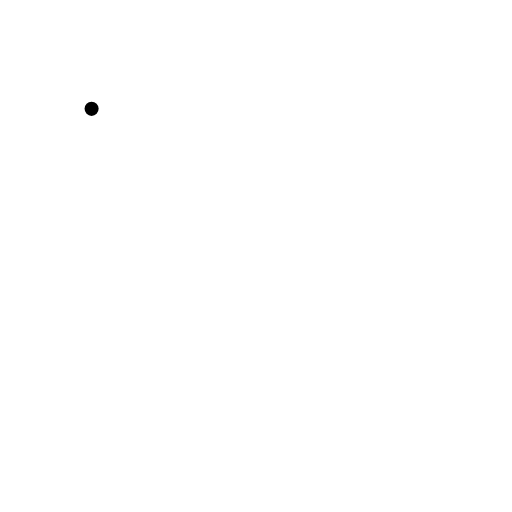
t = 0.00 s
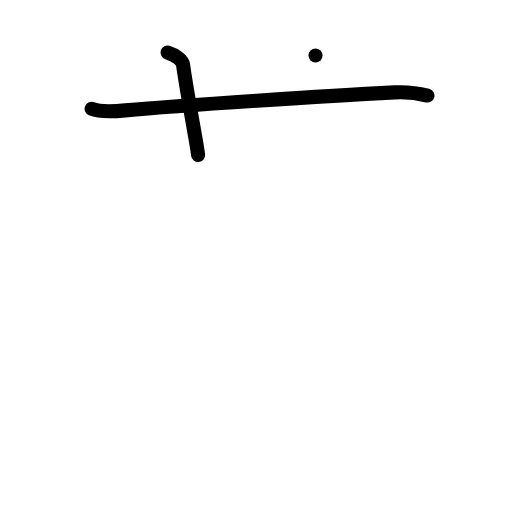
t = 2.00 s
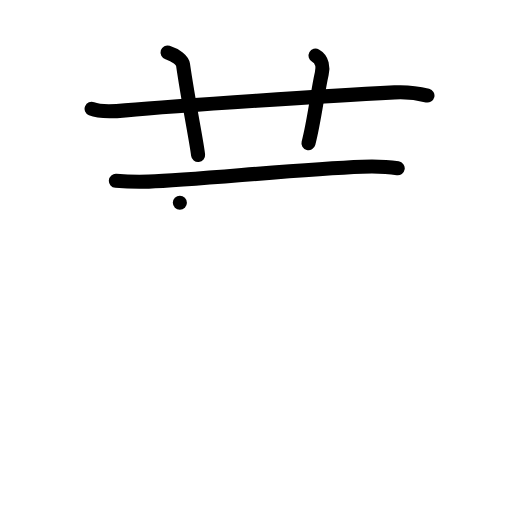
t = 4.00 s
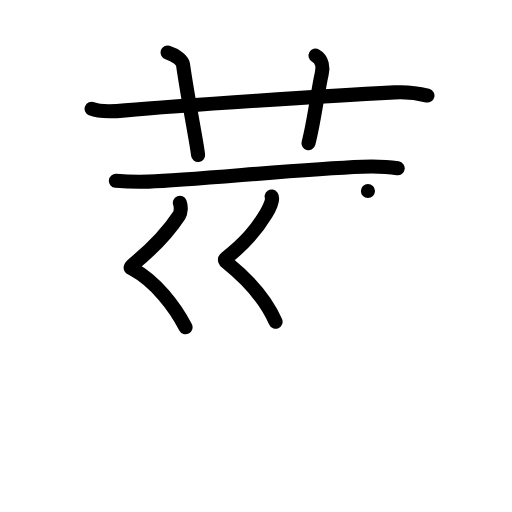
t = 6.00 s
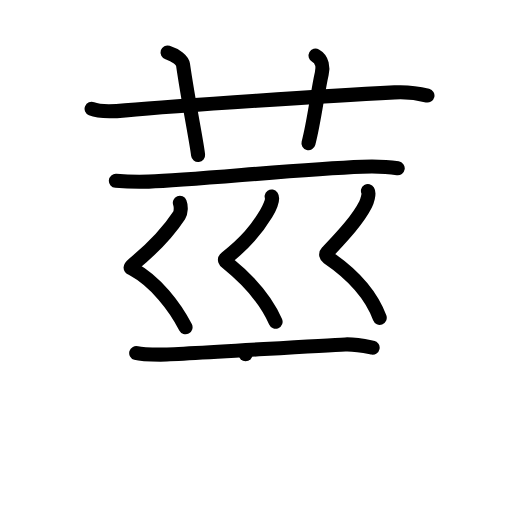
t = 8.00 s
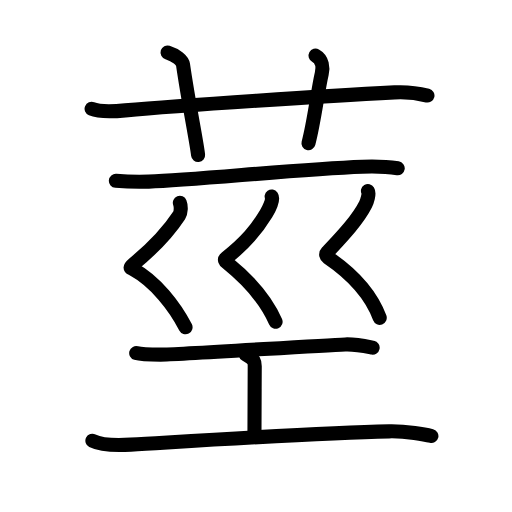
t = 10.00 s

The animated SVG that drew these frames (rendered in a browser with its animation timeline set to each time). Animation: 39 SMIL elements (animate=39); one cycle of 10.00 s.

<?xml version="1.0" encoding="UTF-8"?>
<!--
AniKanjiVG is licensed by CC-BY-SA Paul C. Sommerhoff (https://bitbucket.org/sommerhoff/anikanjivg).
AniKanjiVG uses KanjiVG which is licensed by CC-BY-SA Ulrich Apel (http://kanjivg.tagaini.net).
See also http://creativecommons.org/licenses/by-sa/3.0/
-->
<svg xmlns:kvg='http://kanjivg.tagaini.net' xmlns='http://www.w3.org/2000/svg' width='109' height='109' viewBox='0 0 109 109' style='fill:none;stroke:#000000;stroke-width:3;stroke-linecap:round;stroke-linejoin:round;' id="kvg:kanji_08396"><g id="kvg:08396" kvg:element="莖"><g id="kvg:08396-g1" kvg:element="艹" kvg:variant="true" kvg:original="艸" kvg:position="top" kvg:radical="general"><path id="kvg:08396-s1" kvg:type="㇐" d="M19.5,23.17c1.29,0.53,4.5,0.58,7.17,0.33C38.56,22.39,70.3,20.37,84,19.67c3.25-0.17,5.92,0.4,7,0.67"><animate attributeName="d" begin="0.0s" dur="0.3333333333333333s" from="M19.5,23.17C19.5,23.17,19.5,23.17,19.5,23.17" to="M19.5,23.17c1.29,0.53,4.5,0.58,7.17,0.33" />
<animate attributeName="d" begin="0.3333333333333333s" dur="0.3333333333333333s" from="M19.5,23.17c1.29,0.53,4.5,0.58,7.17,0.33c0,0,0,0,0,0,0" to="M19.5,23.17c1.29,0.53,4.5,0.58,7.17,0.33C38.56,22.39,70.3,20.37,84,19.67" />
<animate attributeName="d" begin="0.6666666666666666s" dur="0.3333333333333333s" from="M19.5,23.17c1.29,0.53,4.5,0.58,7.17,0.33C38.56,22.39,70.3,20.37,84,19.67c0,0,0,0,0,0,0" to="M19.5,23.17c1.29,0.53,4.5,0.58,7.17,0.33C38.56,22.39,70.3,20.37,84,19.67c3.25-0.17,5.92,0.4,7,0.67" />
</path>
<path id="kvg:08396-s2" kvg:type="㇑a" d="M35.67,11.17c1.83,0.58,3.16,1.7,3.29,2.58C40.15,22,41.83,30,42.17,33"><animate attributeName="d" begin="1.0s" dur="0.5s" from="M35.67,11.17C35.67,11.17,35.67,11.17,35.67,11.17" to="M35.67,11.17c1.83,0.58,3.16,1.7,3.29,2.58" />
<animate attributeName="d" begin="1.5s" dur="0.5s" from="M35.67,11.17c1.83,0.58,3.16,1.7,3.29,2.58c0,0,0,0,0,0,0" to="M35.67,11.17c1.83,0.58,3.16,1.7,3.29,2.58C40.15,22,41.83,30,42.17,33" />
<animate attributeName="d" begin="0s" dur="1.0s" from="M-100,-100" to="M-100,-100" />
</path>
<path id="kvg:08396-s3" kvg:type="㇑a" d="M67.17,11.83c1.5,0.83,1.62,2.62,1.33,3.83c-0.86,3.71-1.58,10.1-2.83,14.83"><animate attributeName="d" begin="2.0s" dur="0.5s" from="M67.17,11.83C67.17,11.83,67.17,11.83,67.17,11.83" to="M67.17,11.83c1.5,0.83,1.62,2.62,1.33,3.83" />
<animate attributeName="d" begin="2.5s" dur="0.5s" from="M67.17,11.83c1.5,0.83,1.62,2.62,1.33,3.83c0,0,0,0,0,0,0" to="M67.17,11.83c1.5,0.83,1.62,2.62,1.33,3.83c-0.86,3.71-1.58,10.1-2.83,14.83" />
<animate attributeName="d" begin="0s" dur="2.0s" from="M-100,-100" to="M-100,-100" />
</path>
</g>
<g id="kvg:08396-g2" kvg:position="bottom"><g id="kvg:08396-g3" kvg:element="一"><path id="kvg:08396-s4" kvg:type="㇐" d="M24.67,38.5c1.83,0.15,4.33,0.25,7,0.17c9.98-0.31,31.58-2.67,45.5-3.17c3.33-0.12,5.33,0,7.5,0.33"><animate attributeName="d" begin="3.0s" dur="0.3333333333333333s" from="M24.67,38.5C24.67,38.5,24.67,38.5,24.67,38.5" to="M24.67,38.5c1.83,0.15,4.33,0.25,7,0.17" />
<animate attributeName="d" begin="3.3333333333333335s" dur="0.3333333333333333s" from="M24.67,38.5c1.83,0.15,4.33,0.25,7,0.17c0,0,0,0,0,0,0" to="M24.67,38.5c1.83,0.15,4.33,0.25,7,0.17c9.98-0.31,31.58-2.67,45.5-3.17" />
<animate attributeName="d" begin="3.6666666666666665s" dur="0.3333333333333333s" from="M24.67,38.5c1.83,0.15,4.33,0.25,7,0.17c9.98-0.31,31.58-2.67,45.5-3.17c0,0,0,0,0,0,0" to="M24.67,38.5c1.83,0.15,4.33,0.25,7,0.17c9.98-0.31,31.58-2.67,45.5-3.17c3.33-0.12,5.33,0,7.5,0.33" />
<animate attributeName="d" begin="0s" dur="3.0s" from="M-100,-100" to="M-100,-100" />
</path>
</g>
<g id="kvg:08396-g4" kvg:element="巛"><path id="kvg:08396-s5" kvg:type="㇛" d="M38.29,43.17c0.29,0.73,0.25,2.06-0.15,2.67c-2.36,3.61-5.18,6.65-9.83,10.49c-0.9,0.74-0.42,0.73,0,0.96c4.81,2.62,8.94,7.97,11.19,12.38"><animate attributeName="d" begin="4.0s" dur="0.25s" from="M38.29,43.17C38.29,43.17,38.29,43.17,38.29,43.17" to="M38.29,43.17c0.29,0.73,0.25,2.06-0.15,2.67" />
<animate attributeName="d" begin="4.25s" dur="0.25s" from="M38.29,43.17c0.29,0.73,0.25,2.06-0.15,2.67c0,0,0,0,0,0,0" to="M38.29,43.17c0.29,0.73,0.25,2.06-0.15,2.67c-2.36,3.61-5.18,6.65-9.83,10.49" />
<animate attributeName="d" begin="4.5s" dur="0.25s" from="M38.29,43.17c0.29,0.73,0.25,2.06-0.15,2.67c-2.36,3.61-5.18,6.65-9.83,10.49c0,0,0,0,0,0,0" to="M38.29,43.17c0.29,0.73,0.25,2.06-0.15,2.67c-2.36,3.61-5.18,6.65-9.83,10.49c-0.9,0.74-0.42,0.73,0,0.96" />
<animate attributeName="d" begin="4.75s" dur="0.25s" from="M38.29,43.17c0.29,0.73,0.25,2.06-0.15,2.67c-2.36,3.61-5.18,6.65-9.83,10.49c-0.9,0.74-0.42,0.73,0,0.96c0,0,0,0,0,0,0" to="M38.29,43.17c0.29,0.73,0.25,2.06-0.15,2.67c-2.36,3.61-5.18,6.65-9.83,10.49c-0.9,0.74-0.42,0.73,0,0.96c4.81,2.62,8.94,7.97,11.19,12.38" />
<animate attributeName="d" begin="0s" dur="4.0s" from="M-100,-100" to="M-100,-100" />
</path>
<path id="kvg:08396-s6" kvg:type="㇛" d="M57.83,41.83c0.46,0.66-0.81,3.07-1.17,3.67c-2,3.33-4.19,6.03-8.51,9.43c-0.47,0.37-0.2,0.68,0.17,0.98c4.43,3.59,8.18,7.59,10.35,12.59"><animate attributeName="d" begin="5.0s" dur="0.25s" from="M57.83,41.83C57.83,41.83,57.83,41.83,57.83,41.83" to="M57.83,41.83c0.46,0.66-0.81,3.07-1.17,3.67" />
<animate attributeName="d" begin="5.25s" dur="0.25s" from="M57.83,41.83c0.46,0.66-0.81,3.07-1.17,3.67c0,0,0,0,0,0,0" to="M57.83,41.83c0.46,0.66-0.81,3.07-1.17,3.67c-2,3.33-4.19,6.03-8.51,9.43" />
<animate attributeName="d" begin="5.5s" dur="0.25s" from="M57.83,41.83c0.46,0.66-0.81,3.07-1.17,3.67c-2,3.33-4.19,6.03-8.51,9.43c0,0,0,0,0,0,0" to="M57.83,41.83c0.46,0.66-0.81,3.07-1.17,3.67c-2,3.33-4.19,6.03-8.51,9.43c-0.47,0.37-0.2,0.68,0.17,0.98" />
<animate attributeName="d" begin="5.75s" dur="0.25s" from="M57.83,41.83c0.46,0.66-0.81,3.07-1.17,3.67c-2,3.33-4.19,6.03-8.51,9.43c-0.47,0.37-0.2,0.68,0.17,0.98c0,0,0,0,0,0,0" to="M57.83,41.83c0.46,0.66-0.81,3.07-1.17,3.67c-2,3.33-4.19,6.03-8.51,9.43c-0.47,0.37-0.2,0.68,0.17,0.98c4.43,3.59,8.18,7.59,10.35,12.59" />
<animate attributeName="d" begin="0s" dur="5.0s" from="M-100,-100" to="M-100,-100" />
</path>
<path id="kvg:08396-s7" kvg:type="㇛" d="M78.33,40.67c0.35,0.58-0.2,2.24-0.5,2.83c-1.67,3.33-5,6.83-8.18,10.24c-0.37,0.39-0.2,0.83,0.13,1.05c4.72,3.21,9.01,7.35,11.06,12.87"><animate attributeName="d" begin="6.0s" dur="0.25s" from="M78.33,40.67C78.33,40.67,78.33,40.67,78.33,40.67" to="M78.33,40.67c0.35,0.58-0.2,2.24-0.5,2.83" />
<animate attributeName="d" begin="6.25s" dur="0.25s" from="M78.33,40.67c0.35,0.58-0.2,2.24-0.5,2.83c0,0,0,0,0,0,0" to="M78.33,40.67c0.35,0.58-0.2,2.24-0.5,2.83c-1.67,3.33-5,6.83-8.18,10.24" />
<animate attributeName="d" begin="6.5s" dur="0.25s" from="M78.33,40.67c0.35,0.58-0.2,2.24-0.5,2.83c-1.67,3.33-5,6.83-8.18,10.24c0,0,0,0,0,0,0" to="M78.33,40.67c0.35,0.58-0.2,2.24-0.5,2.83c-1.67,3.33-5,6.83-8.18,10.24c-0.37,0.39-0.2,0.83,0.13,1.05" />
<animate attributeName="d" begin="6.75s" dur="0.25s" from="M78.33,40.67c0.35,0.58-0.2,2.24-0.5,2.83c-1.67,3.33-5,6.83-8.18,10.24c-0.37,0.39-0.2,0.83,0.13,1.05c0,0,0,0,0,0,0" to="M78.33,40.67c0.35,0.58-0.2,2.24-0.5,2.83c-1.67,3.33-5,6.83-8.18,10.24c-0.37,0.39-0.2,0.83,0.13,1.05c4.72,3.21,9.01,7.35,11.06,12.87" />
<animate attributeName="d" begin="0s" dur="6.0s" from="M-100,-100" to="M-100,-100" />
</path>
</g>
<g id="kvg:08396-g5" kvg:element="工"><path id="kvg:08396-s8" kvg:type="㇐" d="M29,75.17c0.82,0.24,2.5,0.33,5.17,0.33c3.85,0,32.88-1.92,39.33-2.17c2.25-0.08,4.79,0.47,5.83,0.67"><animate attributeName="d" begin="7.0s" dur="0.3333333333333333s" from="M29,75.17C29,75.17,29,75.17,29,75.17" to="M29,75.17c0.82,0.24,2.5,0.33,5.17,0.33" />
<animate attributeName="d" begin="7.333333333333333s" dur="0.3333333333333333s" from="M29,75.17c0.82,0.24,2.5,0.33,5.17,0.33c0,0,0,0,0,0,0" to="M29,75.17c0.82,0.24,2.5,0.33,5.17,0.33c3.85,0,32.88-1.92,39.33-2.17" />
<animate attributeName="d" begin="7.666666666666667s" dur="0.3333333333333333s" from="M29,75.17c0.82,0.24,2.5,0.33,5.17,0.33c3.85,0,32.88-1.92,39.33-2.17c0,0,0,0,0,0,0" to="M29,75.17c0.82,0.24,2.5,0.33,5.17,0.33c3.85,0,32.88-1.92,39.33-2.17c2.25-0.08,4.79,0.47,5.83,0.67" />
<animate attributeName="d" begin="0s" dur="7.0s" from="M-100,-100" to="M-100,-100" />
</path>
<path id="kvg:08396-s9" kvg:type="㇑a" d="M52.29,75.42c1.94,1.07,1.94,1.71,1.94,2.57c0,5.99-0.06,4.56-0.06,14.83"><animate attributeName="d" begin="8.0s" dur="0.5s" from="M52.29,75.42C52.29,75.42,52.29,75.42,52.29,75.42" to="M52.29,75.42c1.94,1.07,1.94,1.71,1.94,2.57" />
<animate attributeName="d" begin="8.5s" dur="0.5s" from="M52.29,75.42c1.94,1.07,1.94,1.71,1.94,2.57c0,0,0,0,0,0,0" to="M52.29,75.42c1.94,1.07,1.94,1.71,1.94,2.57c0,5.99-0.06,4.56-0.06,14.83" />
<animate attributeName="d" begin="0s" dur="8.0s" from="M-100,-100" to="M-100,-100" />
</path>
<path id="kvg:08396-s10" kvg:type="㇐" d="M19.67,93.83c1.83,0.92,5.04,1.02,8.17,0.83c16.67-0.99,39.83-2.49,55-2.83c3.67-0.08,7.76,0.68,9,1"><animate attributeName="d" begin="9.0s" dur="0.3333333333333333s" from="M19.67,93.83C19.67,93.83,19.67,93.83,19.67,93.83" to="M19.67,93.83c1.83,0.92,5.04,1.02,8.17,0.83" />
<animate attributeName="d" begin="9.333333333333334s" dur="0.3333333333333333s" from="M19.67,93.83c1.83,0.92,5.04,1.02,8.17,0.83c0,0,0,0,0,0,0" to="M19.67,93.83c1.83,0.92,5.04,1.02,8.17,0.83c16.67-0.99,39.83-2.49,55-2.83" />
<animate attributeName="d" begin="9.666666666666666s" dur="0.3333333333333333s" from="M19.67,93.83c1.83,0.92,5.04,1.02,8.17,0.83c16.67-0.99,39.83-2.49,55-2.83c0,0,0,0,0,0,0" to="M19.67,93.83c1.83,0.92,5.04,1.02,8.17,0.83c16.67-0.99,39.83-2.49,55-2.83c3.67-0.08,7.76,0.68,9,1" />
<animate attributeName="d" begin="0s" dur="9.0s" from="M-100,-100" to="M-100,-100" />
</path>
</g>
</g>
</g>
</svg>
